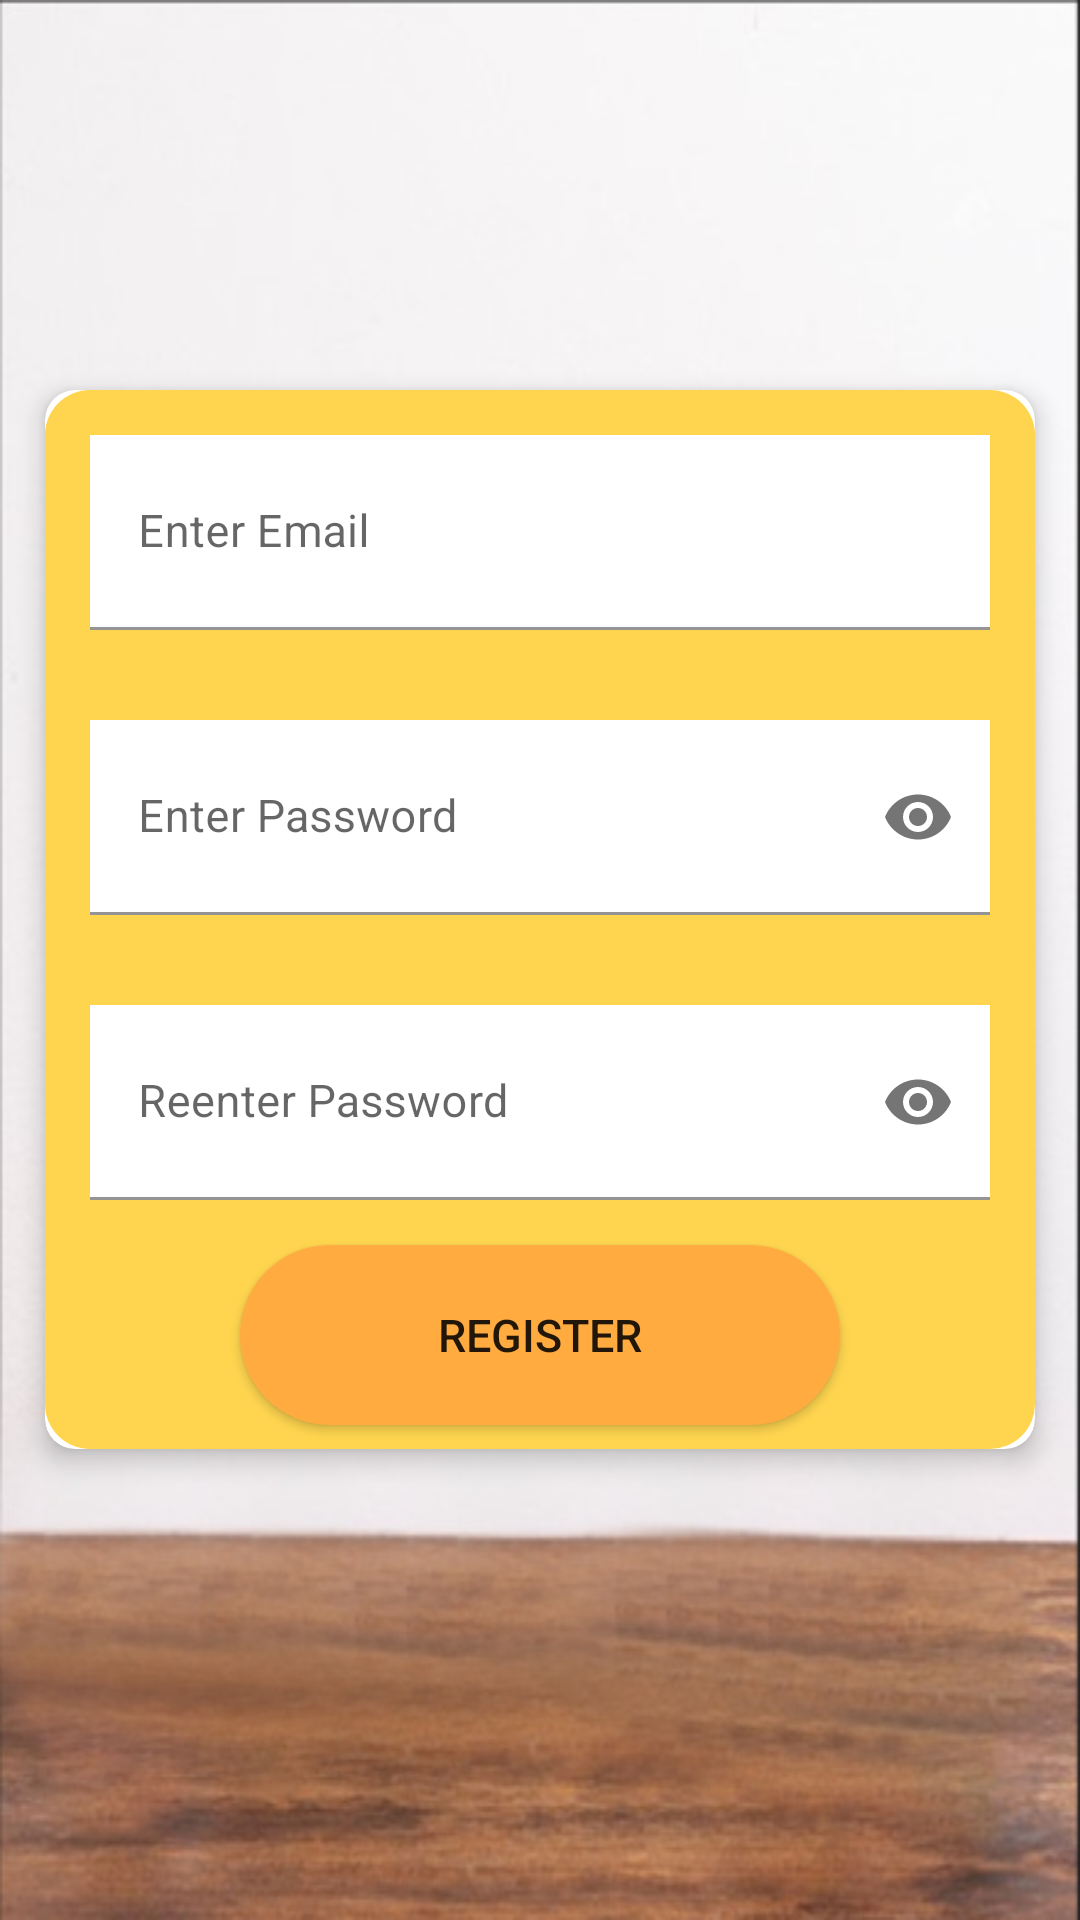

Write the Android layout XML for this screen, with the resource values it uses.
<!-- AndroidManifest.xml: application theme Theme.ChiTiêuCáNhân -->
<!-- res/layout/activity_dangky.xml -->
<?xml version="1.0" encoding="utf-8"?>
<LinearLayout xmlns:android="http://schemas.android.com/apk/res/android"
    xmlns:app="http://schemas.android.com/apk/res-auto"
    android:orientation="vertical"
    android:layout_width="match_parent"
    android:layout_height="match_parent"
    android:background="@drawable/tablelogin">

    <ImageView
        android:layout_marginTop="15dp"
        android:src="@drawable/user"
        android:layout_gravity="center"
        android:layout_width="100dp"
        android:layout_height="100dp" />

    <androidx.cardview.widget.CardView

        app:cardElevation="5dp"
        app:cardCornerRadius="10dp"
        android:layout_margin="15dp"
        android:layout_width="match_parent"
        android:layout_height="wrap_content">

        <LinearLayout
            android:background="@drawable/border8"
            android:orientation="vertical"
            android:layout_width="match_parent"
            android:layout_height="wrap_content">

            <com.google.android.material.textfield.TextInputLayout
                android:layout_width="match_parent"
                android:layout_margin="15dp"
                android:background="@android:color/background_light"

                android:layout_height="65dp">

                <EditText
                    android:singleLine="true"
                    android:drawableRight="@drawable/ic_baseline_email_24"
                    android:background="@android:color/background_light"

                    android:hint="@string/Nhập_Email"
                    android:id="@+id/editEmail"
                    android:layout_width="match_parent"
                    android:layout_height="65dp" />
            </com.google.android.material.textfield.TextInputLayout>

            <com.google.android.material.textfield.TextInputLayout
                android:layout_width="match_parent"
                android:layout_margin="15dp"
                app:passwordToggleEnabled="true"
                android:background="@android:color/background_light"

                android:layout_height="65dp">

                <EditText
                    android:inputType="textPassword"
                    android:singleLine="true"
                    android:drawableRight="@drawable/ic_baseline_email_24"
                    android:background="@android:color/background_light"

                    android:hint="@string/Nhập_Mật_Khẩu"
                    android:id="@+id/editmatkhau"
                    android:layout_width="match_parent"
                    android:layout_height="65dp" />
            </com.google.android.material.textfield.TextInputLayout>

            <com.google.android.material.textfield.TextInputLayout
                android:layout_width="match_parent"
                android:layout_margin="15dp"
                app:passwordToggleEnabled="true"
                android:background="@android:color/background_light"

                android:layout_height="65dp">

                <EditText
                    android:inputType="textPassword"
                    android:singleLine="true"
                    android:drawableRight="@drawable/ic_baseline_email_24"
                    android:background="@android:color/background_light"

                    android:hint="@string/Nhập_Lại_Mật_Khẩu"
                    android:id="@+id/editmatkhau_repeat"
                    android:layout_width="match_parent"
                    android:layout_height="65dp" />
            </com.google.android.material.textfield.TextInputLayout>

            <Button
                android:id="@+id/btndangky"
                android:layout_width="200dp"
                android:layout_height="60dp"
                android:layout_gravity="center"
                android:layout_marginBottom="8dp"
                android:background="@drawable/button_background"
                android:backgroundTint="@color/orangeA200"
                android:elevation="8dp"
                android:text="@string/Đăng_Kí" />
        </LinearLayout>

    </androidx.cardview.widget.CardView>

    <LinearLayout
        android:layout_weight="1"
        android:layout_width="match_parent"
        android:layout_height="0dp" />



</LinearLayout>
<!-- resources referenced by this layout -->
<resources>
  <color name="orangeA200">#FFAB40</color>
  <!-- drawable border8 (drawable) -->
  <?xml version="1.0" encoding="utf-8"?>
  <shape xmlns:android="http://schemas.android.com/apk/res/android"
      android:shape="rectangle">
      <solid android:color="@color/amber300" />
      <corners android:radius="15dp" />
  </shape>
  <!-- drawable button_background (drawable) -->
  <?xml version="1.0" encoding="utf-8"?>
  <selector xmlns:android="http://schemas.android.com/apk/res/android">
      <item>
          <shape android:shape="rectangle">
              <corners android:radius="100dp"></corners>
              <solid android:color="@color/orangeA200"></solid>
  
          </shape>
      </item>
  
  </selector>
  <!-- drawable tablelogin: png bitmap (drawable, 164146 bytes) -->
  <style name="Theme.ChiTiêuCáNhân" parent="Theme.MaterialComponents.DayNight.NoActionBar">
          
          <item name="colorPrimary">@color/orangeA200</item>
          <item name="colorPrimaryVariant">@color/teal_200</item>
          <item name="colorOnPrimary">@color/white</item>
          
          <item name="colorSecondary">@color/teal_200</item>
          <item name="colorSecondaryVariant">@color/teal_700</item>
          <item name="colorOnSecondary">@color/black</item>
          
          <item name="android:statusBarColor" tools:targetApi="l">#03A9F4</item>
          
          <item name="android:textSize">15sp</item>
          <item name="android:windowAnimationStyle">@style/CustomActivityAnimation</item>
          <item name="bottomSheetDialogTheme">@style/AppBottomSheetDialogTheme</item>
      </style>
  <color name="amber300">#FFD54F</color>
  <color name="teal_200">#FF03DAC5</color>
  <color name="white">#FFFFFFFF</color>
  <color name="teal_700">#FF018786</color>
  <color name="black">#FF000000</color>
  <style name="CustomActivityAnimation" parent="@android:style/Animation.Activity">
          <item name="android:activityOpenEnterAnimation">@anim/slide_in_right</item>
          <item name="android:activityOpenExitAnimation">@anim/slide_out_left</item>
          <item name="android:activityCloseEnterAnimation">@anim/slide_in_left</item>
          <item name="android:activityCloseExitAnimation">@anim/slide_out_right</item>
      </style>
  <style name="AppBottomSheetDialogTheme" parent="Theme.Design.Light.BottomSheetDialog">
          <item name="bottomSheetStyle">@style/AppModalStyle</item>
          <item name="android:windowIsFloating">false</item>
          <item name="android:statusBarColor">@android:color/transparent</item>
          <item name="android:windowSoftInputMode">adjustResize</item>
      </style>
  <style name="AppModalStyle" parent="Widget.Design.BottomSheet.Modal">
          <item name="android:background">@android:color/transparent</item>
      </style>
</resources>
